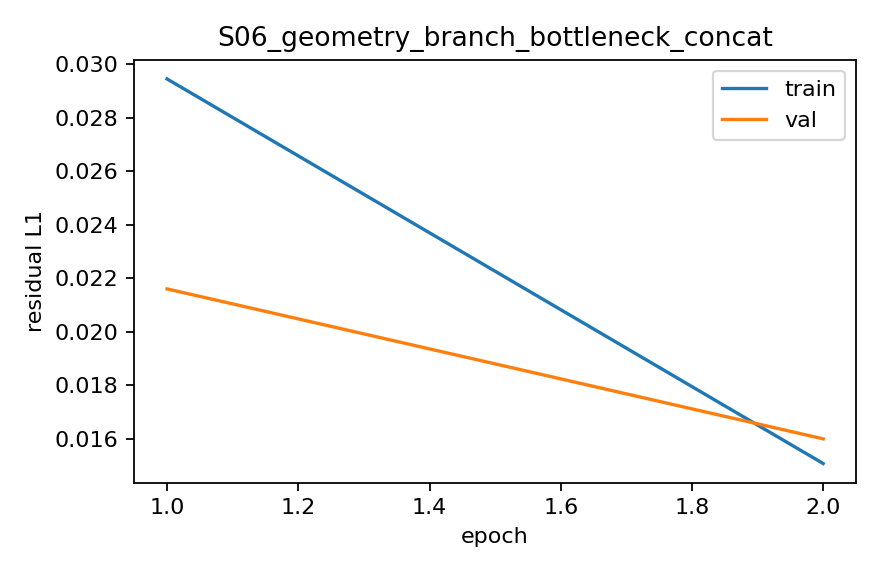

The table this chart was drawn from, first rows:
epoch, train_l1, val_l1
1, 0.02944, 0.0216
2, 0.01508, 0.016
